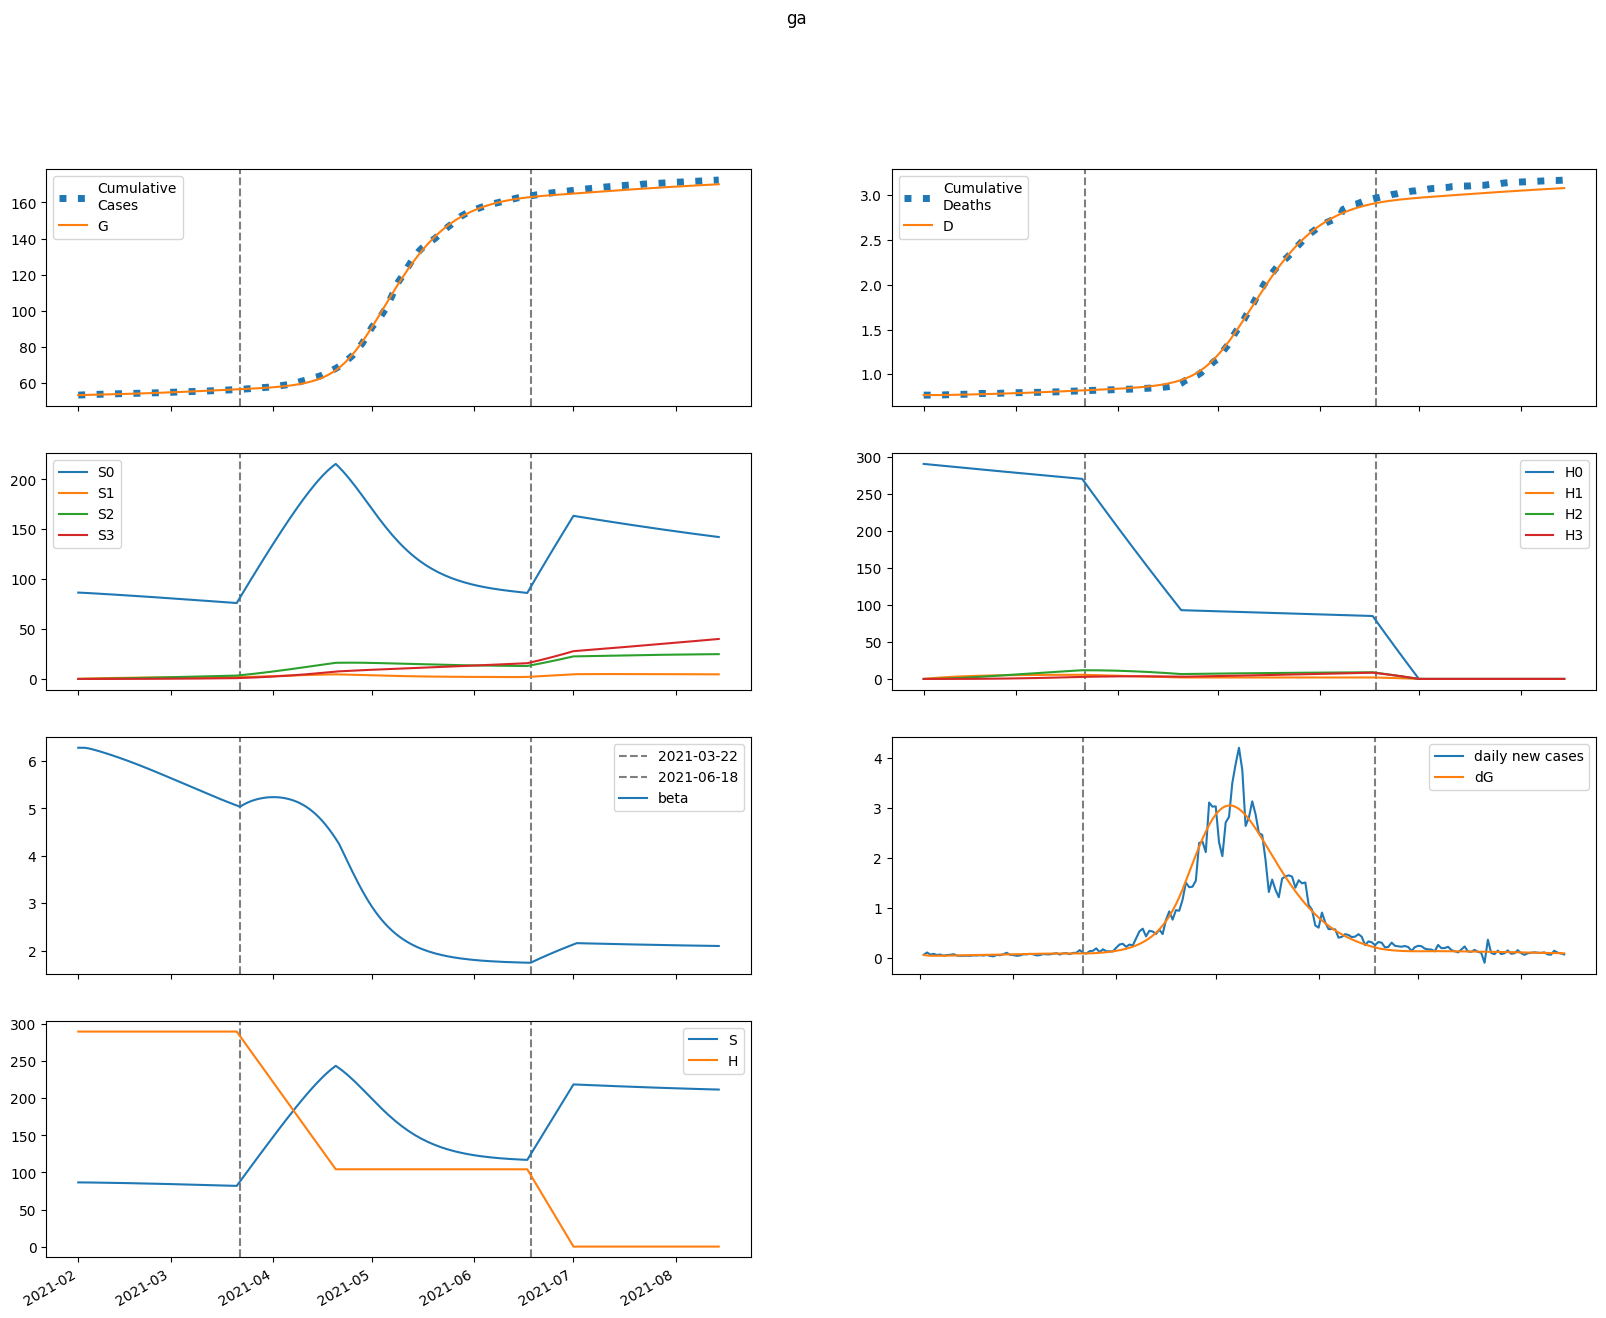

The file beside this chart, header and first rows:
series, 2021-02-01, 2021-02-02, 2021-02-03, 2021-02-04, 2021-02-05, 2021-02-06, 2021-02-07, 2021-02-08, 2021-02-09, 2021-02-10, 2021-02-11, 2021-02-12, 2021-02-13, 2021-02-14, 2021-02-15, 2021-02-16, 2021-02-17, 2021-02-18, 2021-02-19, 2021-02-20, 2021-02-21, 2021-02-22, 2021-02-23
S, 86579, 86576, 86543, 86495, 86439, 86378, 86313, 86246, 86176, 86104, 86029, 85952, 85873, 85791, 85707, 85621, 85533, 85442, 85349, 85254, 85157, 85058, 84957
E, 401.2, 323.1, 290.3, 279.2, 278.5, 283, 290.1, 298.6, 307.9, 317.7, 327.9, 338.2, 348.8, 359.5, 370.3, 381.2, 392.1, 403, 413.9, 424.7, 435.5, 446.2, 456.7
I, 6.557, 62.2, 88.78, 102.1, 109.6, 114.5, 118.6, 122.3, 126.1, 130, 134.1, 138.3, 142.7, 147.2, 151.7, 156.4, 161.2, 165.9, 170.8, 175.6, 180.5, 185.3, 190.2
A, 2.698, 25.92, 39.87, 49.09, 55.81, 61.14, 65.67, 69.72, 73.46, 77, 80.42, 83.75, 87.04, 90.29, 93.52, 96.75, 99.98, 103.2, 106.4, 109.7, 112.9, 116.1, 119.3
IH, 0.0, 1.061, 10.82, 22.07, 32.24, 40.69, 47.51, 53.02, 57.55, 61.39, 64.75, 67.81, 70.66, 73.41, 76.09, 78.74, 81.38, 84.03, 86.69, 89.37, 92.06, 94.76, 97.47
IN, 1.04, 2.064, 11.9, 25.8, 41.6, 58.34, 75.61, 93.24, 111.2, 129.5, 148.1, 167.1, 186.4, 206.1, 226.3, 246.9, 267.8, 289.2, 311.1, 333.3, 356, 379.1, 402.6
D, 768.0, 768.0, 768, 768.1, 768.4, 768.8, 769.2, 769.8, 770.4, 771, 771.7, 772.4, 773.2, 774, 774.8, 775.7, 776.6, 777.5, 778.5, 779.5, 780.5, 781.5, 782.6
R, 0.0, 0.5557, 6.065, 17.22, 33.54, 54.26, 78.65, 106.1, 136.2, 168.5, 202.9, 239.2, 277.3, 317.1, 358.7, 401.9, 446.9, 493.6, 541.9, 592, 643.8, 697.4, 752.7
G, 53409, 53467, 53513, 53555, 53595, 53635, 53676, 53718, 53761, 53805, 53851, 53898, 53947, 53997, 54049, 54102, 54157, 54213, 54271, 54331, 54392, 54455, 54519
H, 290054, 290054, 290054, 290054, 290054, 290054, 290054, 290054, 290054, 290054, 290054, 290054, 290054, 290054, 290054, 290054, 290054, 290054, 290054, 290054, 290054, 290054, 290054
S0, 86579, 86446, 86283, 86106, 85922, 85732, 85539, 85344, 85147, 84948, 84747, 84544, 84339, 84132, 83923, 83713, 83500, 83286, 83070, 82853, 82634, 82413, 82190
E0, 401.2, 323.1, 290.3, 279, 278.1, 282.3, 289.1, 297.3, 306.2, 315.6, 325.4, 335.3, 345.4, 355.6, 366, 376.3, 386.7, 397.1, 407.5, 417.8, 428, 438.1, 448.1
I0, 6.557, 62.2, 88.78, 102.1, 109.5, 114.5, 118.4, 122.1, 125.8, 129.5, 133.5, 137.5, 141.7, 146, 150.4, 154.9, 159.4, 164, 168.6, 173.2, 177.9, 182.5, 187.1
A0, 2.698, 25.92, 39.87, 49.09, 55.8, 61.11, 65.61, 69.61, 73.3, 76.77, 80.11, 83.36, 86.55, 89.7, 92.82, 95.93, 99.03, 102.1, 105.2, 108.3, 111.4, 114.5, 117.5
IH0, 0.0, 1.061, 10.82, 22.07, 32.24, 40.68, 47.49, 52.98, 57.49, 61.29, 64.6, 67.6, 70.39, 73.06, 75.65, 78.21, 80.76, 83.31, 85.86, 88.42, 91, 93.58, 96.16
IN0, 1.04, 2.064, 11.9, 25.8, 41.6, 58.33, 75.59, 93.2, 111.1, 129.3, 147.9, 166.8, 186, 205.6, 225.6, 245.9, 266.7, 287.8, 309.4, 331.3, 353.6, 376.4, 399.5
D0, 768.0, 768.0, 768, 768.1, 768.4, 768.8, 769.2, 769.8, 770.4, 771, 771.7, 772.4, 773.2, 774, 774.8, 775.7, 776.6, 777.5, 778.4, 779.4, 780.4, 781.5, 782.5
R0, 0.0, 0.5557, 6.065, 17.22, 33.54, 54.26, 78.64, 106.1, 136.1, 168.4, 202.7, 238.9, 276.8, 316.5, 357.8, 400.8, 445.5, 491.7, 539.7, 589.3, 640.5, 693.5, 748.1
G0, 53409, 53467, 53513, 53555, 53595, 53635, 53676, 53717, 53760, 53804, 53850, 53897, 53945, 53995, 54046, 54098, 54153, 54208, 54265, 54324, 54384, 54446, 54509
H0, 290054, 289619, 289185, 288751, 288318, 287885, 287454, 287022, 286592, 286162, 285733, 285304, 284876, 284449, 284022, 283596, 283171, 282746, 282322, 281898, 281476, 281053, 280632
S1, 0.0, 129.9, 250.2, 361.5, 464.6, 559.9, 648, 729.4, 804.7, 874.2, 938.4, 997.6, 1052, 1102, 1149, 1191, 1231, 1267, 1300, 1330, 1358, 1383, 1406
E1, 0.0, 0.0, 0.04925, 0.1775, 0.3757, 0.6277, 0.9191, 1.239, 1.58, 1.936, 2.303, 2.677, 3.056, 3.438, 3.822, 4.205, 4.587, 4.966, 5.342, 5.713, 6.079, 6.439, 6.792
I1, 0.0, 0.0, 0.0, 0.00709, 0.03037, 0.07472, 0.1411, 0.2282, 0.3335, 0.454, 0.5872, 0.7305, 0.8817, 1.039, 1.201, 1.366, 1.534, 1.702, 1.872, 2.041, 2.209, 2.376, 2.542
A1, 0.0, 0.0, 0.0, 0.002917, 0.01285, 0.03253, 0.0632, 0.105, 0.1574, 0.2195, 0.2903, 0.3686, 0.4534, 0.5437, 0.6386, 0.7373, 0.8389, 0.9427, 1.048, 1.155, 1.262, 1.37, 1.477
IH1, 0.0, 0.0, 0.0, 0.0, 0.001147, 0.005732, 0.01617, 0.03435, 0.06139, 0.09768, 0.143, 0.1969, 0.2584, 0.3267, 0.4008, 0.4797, 0.5627, 0.6489, 0.7375, 0.8281, 0.9199, 1.013, 1.106
IN1, 0.0, 0.0, 0.0, 0.0, 0.001125, 0.005926, 0.01769, 0.0398, 0.07539, 0.1271, 0.1972, 0.2873, 0.3987, 0.5324, 0.689, 0.8688, 1.072, 1.299, 1.549, 1.821, 2.117, 2.435, 2.774
D1, 0.0, 0.0, 0.0, 0.0, 0.0, 1.3032208058373173e-05, 7.814050018376833e-05, 0.0002619, 0.0006521, 0.001349, 0.002459, 0.004084, 0.00632, 0.009255, 0.01297, 0.01752, 0.02297, 0.02936, 0.03673, 0.04511, 0.05452, 0.06496, 0.07647
R1, 0.0, 0.0, 0.0, 0.0, 0.0005834, 0.003488, 0.01167, 0.02906, 0.06018, 0.1098, 0.1827, 0.2834, 0.416, 0.5843, 0.7917, 1.041, 1.335, 1.675, 2.063, 2.5, 2.989, 3.528, 4.12
G1, 0.0, 0.0, 0.0, 0.00709, 0.03264, 0.08673, 0.1771, 0.3094, 0.4878, 0.7152, 0.9939, 1.325, 1.711, 2.151, 2.645, 3.196, 3.801, 4.461, 5.176, 5.945, 6.767, 7.642, 8.569
H1, 0.0, 435.1, 838.4, 1212, 1559, 1880, 2178, 2453, 2708, 2945, 3164, 3366, 3554, 3727, 3888, 4036, 4173, 4300, 4417, 4525, 4625, 4716, 4801
S2, 0.0, 0.0, 9.272, 27.02, 52.5, 85.02, 123.9, 168.7, 218.7, 273.5, 332.5, 395.4, 461.8, 531.2, 603.4, 677.9, 754.6, 833.2, 913.3, 994.8, 1077, 1161, 1245
E2, 0.0, 0.0, 0.0, 0.001794, 0.007558, 0.01901, 0.03741, 0.06374, 0.09876, 0.1431, 0.1972, 0.2616, 0.3365, 0.4222, 0.5189, 0.6266, 0.7455, 0.8754, 1.016, 1.168, 1.331, 1.503, 1.686
I2, 0.0, 0.0, 0.0, 0.0, 0.0002582, 0.001263, 0.003595, 0.007828, 0.01449, 0.02407, 0.03695, 0.0535, 0.07401, 0.09873, 0.1279, 0.1616, 0.2, 0.2432, 0.2913, 0.3442, 0.4021, 0.4647, 0.5322
A2, 0.0, 0.0, 0.0, 0.0, 0.0001062, 0.0005326, 0.001552, 0.003457, 0.006541, 0.01108, 0.01734, 0.02555, 0.03594, 0.04868, 0.06395, 0.08189, 0.1026, 0.1263, 0.1529, 0.1825, 0.2152, 0.2509, 0.2898
IH2, 0.0, 0.0, 0.0, 0.0, 0.0, 4.178467624356768e-05, 0.0002342, 0.0007484, 0.0018, 0.003627, 0.006477, 0.01059, 0.0162, 0.02351, 0.03272, 0.04399, 0.05747, 0.07329, 0.09155, 0.1123, 0.1357, 0.1617, 0.1903
IN2, 0.0, 0.0, 0.0, 0.0, 0.0, 4.096676673835773e-05, 0.0002408, 0.0008073, 0.002037, 0.004305, 0.008056, 0.01379, 0.02207, 0.03346, 0.04861, 0.06814, 0.09271, 0.123, 0.1597, 0.2034, 0.2549, 0.3147, 0.3835
D2, 0.0, 0.0, 0.0, 0.0, 0.0, 0.0, 4.7465589691078587e-07, 3.1349473023583476e-06, 1.1636671084711125e-05, 3.208016468720671e-05, 7.328206328698479e-05, 0.0001469, 0.0002672, 0.0004512, 0.0007182, 0.00109, 0.00159, 0.002242, 0.003075, 0.004115, 0.005391, 0.006932, 0.008769
R2, 0.0, 0.0, 0.0, 0.0, 0.0, 2.1249900433103404e-05, 0.00014, 0.0005188, 0.00143, 0.003267, 0.006554, 0.01194, 0.02019, 0.0322, 0.04896, 0.07155, 0.1012, 0.139, 0.1864, 0.2448, 0.3155, 0.4, 0.4998
G2, 0.0, 0.0, 0.0, 0.0, 0.0002582, 0.001346, 0.004082, 0.009468, 0.01864, 0.03286, 0.05345, 0.08184, 0.1195, 0.1679, 0.2287, 0.3034, 0.3936, 0.5009, 0.6269, 0.7732, 0.9414, 1.133, 1.349
H2, 0.0, 0.0, 31.08, 90.6, 176.1, 285.4, 416.2, 566.8, 735.3, 920, 1119, 1332, 1557, 1792, 2037, 2290, 2551, 2819, 3093, 3371, 3654, 3941, 4231
S3, 0.0, 0.0, 0.0, 0.1104, 0.4319, 1.057, 2.068, 3.543, 5.55, 8.152, 11.4, 15.36, 20.06, 25.55, 31.87, 39.04, 47.1, 56.07, 65.98, 76.83, 88.65, 101.5, 115.2
E3, 0.0, 0.0, 0.0, 0.0, 1.4304238756693057e-05, 7.244843685315369e-05, 0.0002159, 0.0004956, 0.0009706, 0.001707, 0.002778, 0.00426, 0.006237, 0.008796, 0.01202, 0.01602, 0.02086, 0.02666, 0.03351, 0.04149, 0.0507, 0.06123, 0.07317
I3, 0.0, 0.0, 0.0, 0.0, 0.0, 2.0590164465470137e-06, 1.1827723403637642e-05, 3.911251740353983e-05, 9.791461471749019e-05, 0.0002063, 0.0003859, 0.0006621, 0.001063, 0.00162, 0.002367, 0.003339, 0.004575, 0.006112, 0.007991, 0.01025, 0.01294, 0.01609, 0.01975
A3, 0.0, 0.0, 0.0, 0.0, 0.0, 8.472165899169604e-07, 4.968775307034751e-06, 1.6761424004702413e-05, 4.276167532379898e-05, 9.169750547033644e-05, 0.0001745, 0.0003041, 0.0004956, 0.0007659, 0.001134, 0.001619, 0.002244, 0.003031, 0.004004, 0.005188, 0.006607, 0.008289, 0.01026
IH3, 0.0, 0.0, 0.0, 0.0, 0.0, 0.0, 3.331843462448602e-07, 2.1511898402378103e-06, 7.860940254168632e-06, 2.1442042514405058e-05, 4.8643905543408394e-05, 9.708363418810724e-05, 0.0001763, 0.0002976, 0.0004741, 0.0007206, 0.001054, 0.00149, 0.00205, 0.002753, 0.00362, 0.004671, 0.00593
IN3, 0.0, 0.0, 0.0, 0.0, 0.0, 0.0, 3.266624662572706e-07, 2.198052549294582e-06, 8.369092603140597e-06, 2.3773190954871315e-05, 5.612556849714238e-05, 0.0001165, 0.0002197, 0.000385, 0.000636, 0.001002, 0.001516, 0.002218, 0.003153, 0.004372, 0.005931, 0.007891, 0.01032
D3, 0.0, 0.0, 0.0, 0.0, 0.0, 0.0, 0.0, 3.784830443142016e-09, 2.822141904063371e-08, 1.1751830924877309e-07, 3.610906624709874e-07, 9.136644452702353e-07, 2.0164926493779173e-06, 4.018814094004026e-06, 7.398899108928429e-06, 1.2784192420604286e-05, 2.097019083863169e-05, 3.293779021128935e-05, 4.9868908601029014e-05, 7.316024535300697e-05, 0.0001044, 0.0001456, 0.0001986
R3, 0.0, 0.0, 0.0, 0.0, 0.0, 0.0, 1.694433179833921e-07, 1.2604129443006389e-06, 5.24174159327872e-06, 1.609798146394548e-05, 4.073645592350865e-05, 8.995485471010387e-05, 0.0001794, 0.0003307, 0.0005722, 0.0009399, 0.001479, 0.002242, 0.003295, 0.004712, 0.006579, 0.008993, 0.01207
G3, 0.0, 0.0, 0.0, 0.0, 0.0, 2.0590164465470137e-06, 1.2487570216139772e-05, 4.356275918842566e-05, 0.0001149, 0.0002546, 0.0005004, 0.0009002, 0.001513, 0.002411, 0.003677, 0.005408, 0.007714, 0.01072, 0.01455, 0.01938, 0.02535, 0.03265, 0.04146
H3, 0.0, 0.0, 0.0, 0.37, 1.448, 3.545, 6.942, 11.9, 18.65, 27.4, 38.35, 51.68, 67.54, 86.07, 107.4, 131.7, 158.9, 189.3, 222.9, 259.7, 299.8, 343.3, 390.2
beta, 6.279, 6.279, 6.277, 6.267, 6.251, 6.233, 6.213, 6.192, 6.17, 6.148, 6.125, 6.102, 6.078, 6.053, 6.029, 6.003, 5.977, 5.951, 5.924, 5.897, 5.869, 5.842, 5.813
